Run: headless pygame with SDL's dummy video driver; simulated clock (each Clock.tick advances the game by its frame time, no real sleeping); random seed 0; keys injected as events and as key.get_pressed() state; no mouse input.
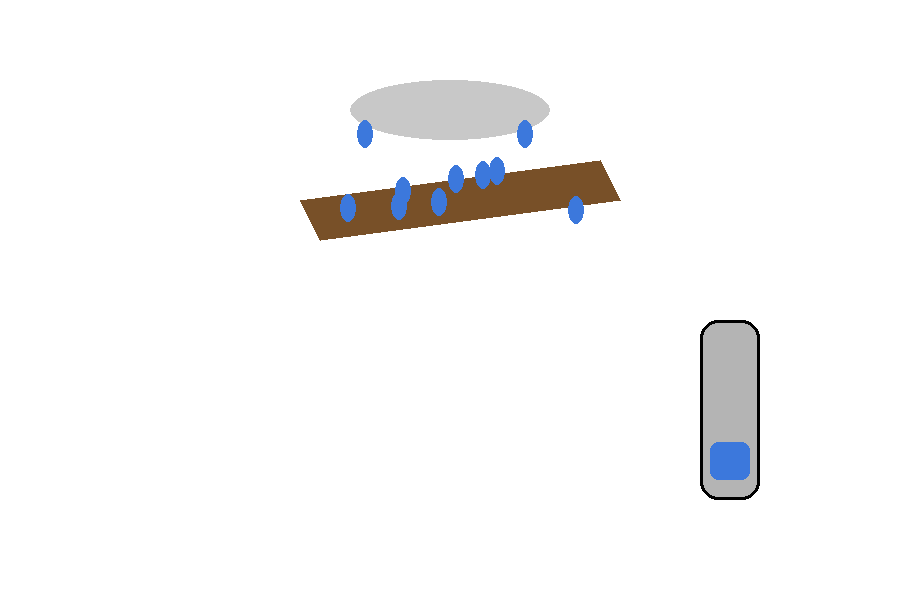
Frame 1 of 4 · flips 1–60 · no input
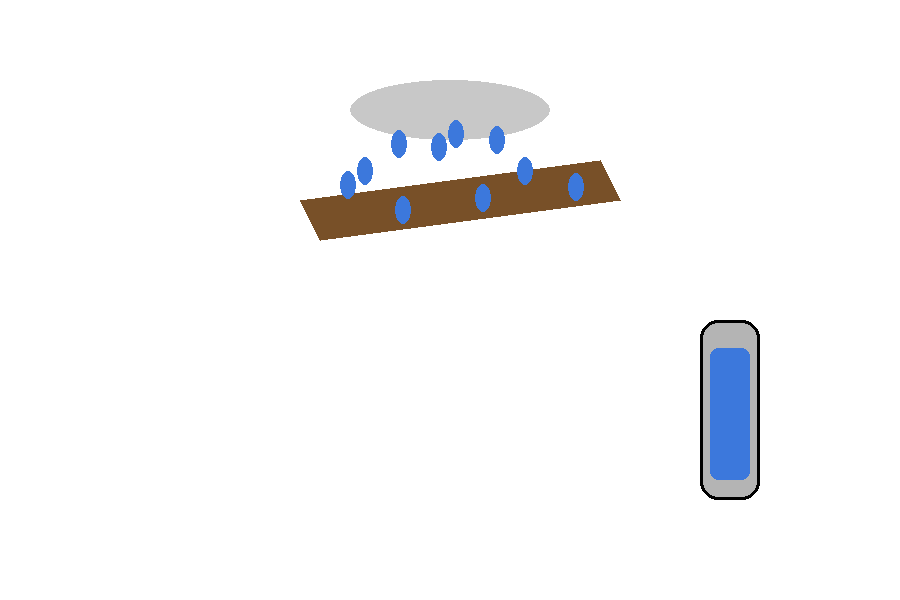
Frame 2 of 4 · flips 61–180 · tapped SPACE, RETURN · held RIGHT (→), D
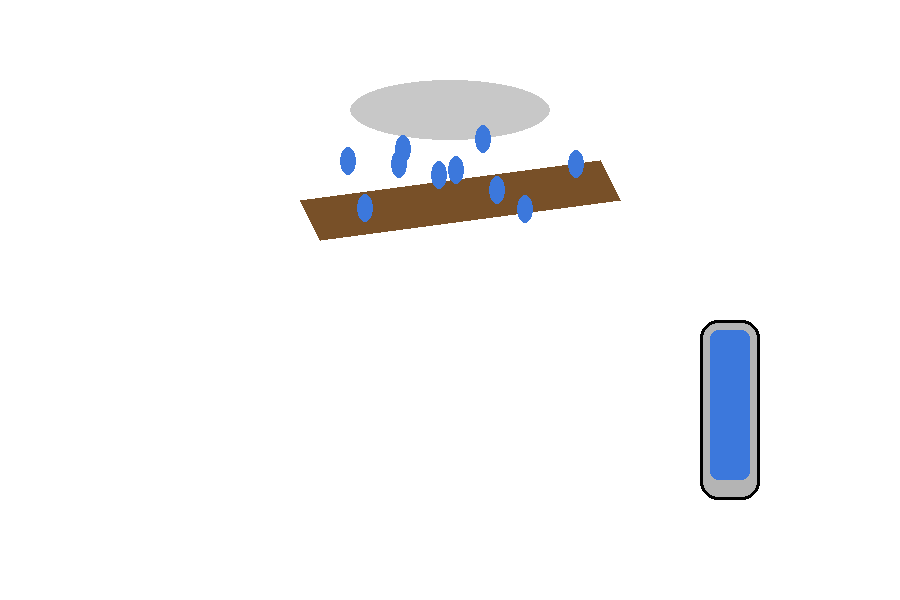
Frame 3 of 4 · flips 181–300 · held DOWN (↓), S
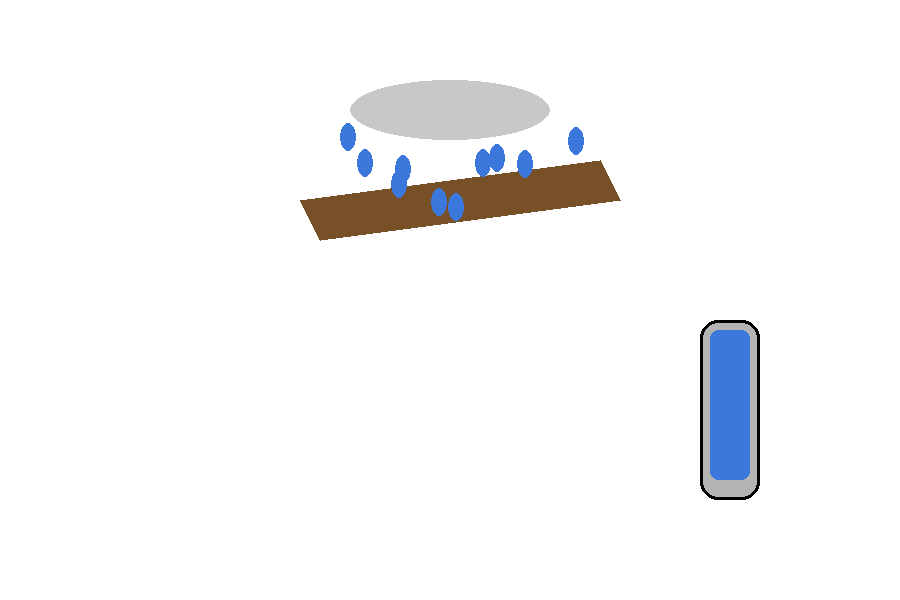
Frame 4 of 4 · flips 301–420 · held LEFT (←), A, UP (↑), W

The pygame program that drew these frames:

import pygame, sys, random
pygame.init()
screen = pygame.display.set_mode((900, 600))
clock = pygame.time.Clock()

AZUL = (60, 120, 220)
GRIS = (180, 180, 180)
NUBE = (200, 200, 200)
TECHO = (120, 80, 40)
BLANCO = (255, 255, 255)
NEGRO = (0,0,0)

gotas = [[random.randint(320, 580), 120+random.randint(0,30), random.uniform(2, 4)] for _ in range(10)]
nivel = 0
running = True
while running:
    for event in pygame.event.get():
        if event.type == pygame.QUIT:
            running = False
        if event.type == pygame.KEYDOWN and event.key == pygame.K_ESCAPE:
            running = False
    screen.fill(BLANCO)
    # Nube
    pygame.draw.ellipse(screen, NUBE, (350, 80, 200, 60))
    # Techo
    pygame.draw.polygon(screen, TECHO, [(300, 200), (600, 160), (620, 200), (320, 240)])
    # Tanque
    pygame.draw.rect(screen, GRIS, (700, 320, 60, 180), border_radius=18)
    pygame.draw.rect(screen, AZUL, (710, 480-nivel, 40, nivel), border_radius=8)
    pygame.draw.rect(screen, NEGRO, (700, 320, 60, 180), 3, border_radius=18)
    # Gotas
    for g in gotas:
        pygame.draw.ellipse(screen, AZUL, (g[0], g[1], 16, 28))
        g[1] += g[2]
        if g[1] > 200:
            g[1] = 120
            if nivel < 150:
                nivel += 2
    pygame.display.flip()
    clock.tick(60)
pygame.quit()
